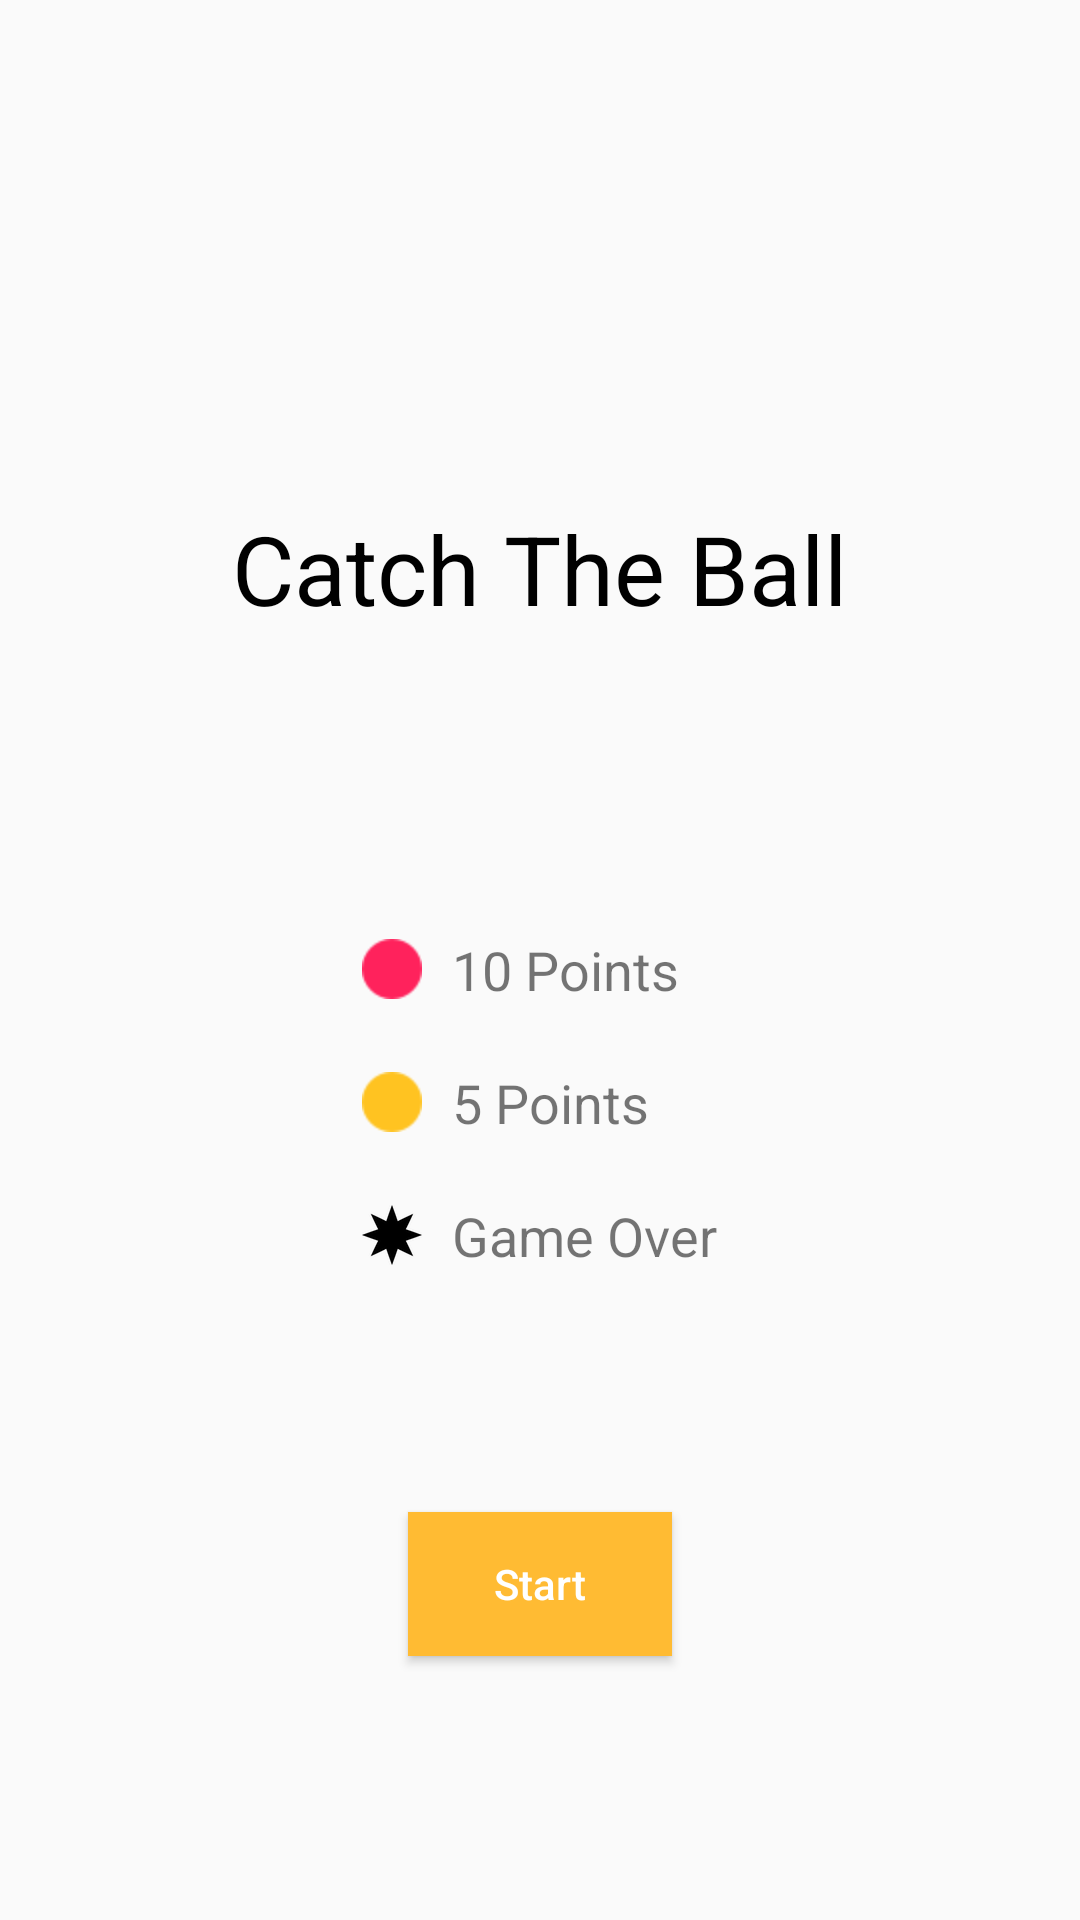

Produce the Android XML layout that renders to this screen, including the resource entries it uses.
<!-- AndroidManifest.xml: application theme MyMaterialTheme -->
<!-- res/layout/content_game_start.xml -->
<?xml version="1.0" encoding="utf-8"?>
<LinearLayout xmlns:android="http://schemas.android.com/apk/res/android"
    xmlns:tools="http://schemas.android.com/tools"
    style="@style/CustomWidHieMatch"
    tools:context=".game.start"
    android:orientation="vertical"
    android:gravity="center">
    <TextView
        style="@style/CustomHeadings"
        android:text="@string/game_name" />
    <TableLayout
        style="@style/CustomStartWidHie"
        android:layout_marginTop="@dimen/game_margin_top">
        <TableRow
            style="@style/CustomTableRow">
            <ImageView
                style="@style/CustomStartImg"
                android:src="@drawable/pink"/>
            <TextView
                style="@style/CustomStartText"
                android:text="@string/ten_points" />
        </TableRow>
        <TableRow
            style="@style/CustomTableRow">
            <ImageView
                style="@style/CustomStartImg"
                android:src="@drawable/orange"/>
            <TextView
                style="@style/CustomStartText"
                android:text="@string/fv_points" />
        </TableRow>
        <TableRow
            style="@style/CustomTableRow">
            <ImageView
                style="@style/CustomStartImg"
                android:src="@drawable/black"/>
            <TextView
                style="@style/CustomStartText"
                android:text="@string/game_over" />
        </TableRow>
    </TableLayout>
    <Button
        style="@style/CustomButton"
        android:text="@string/game_start"
        android:onClick="startGame" />
</LinearLayout>
<!-- resources referenced by this layout -->
<resources>
  <dimen name="game_margin_top">80dp</dimen>
  <!-- drawable black: png bitmap (drawable-hdpi, 2426 bytes) -->
  <!-- drawable orange: png bitmap (drawable-xxxhdpi, 530 bytes) -->
  <!-- drawable pink: png bitmap (drawable-xhdpi, 575 bytes) -->
  <string name="fv_points">5 Points</string>
  <string name="game_name">Catch The Ball</string>
  <string name="game_over">Game Over</string>
  <string name="game_start">Start</string>
  <string name="ten_points">10 Points</string>
  <style name="CustomButton" parent="CustomStartWidHie">
          <item name="android:layout_marginTop">@dimen/game_margin_top</item>
          <item name="android:textAllCaps">false</item>
          <item name="android:textColor">@android:color/white</item>
          <item name="android:background">@android:color/holo_orange_light</item>
      </style>
  <style name="CustomHeadings" parent="CustomStartWidHie">
          <item name="android:textSize">@dimen/game_name_text_size</item>
          <item name="android:layout_marginTop">@dimen/game_margin_top</item>
          <item name="android:textColor">@android:color/black</item>
      </style>
  <style name="CustomStartImg">
          <item name="android:layout_width">@dimen/start_img</item>
          <item name="android:layout_height">@dimen/start_img</item>
      </style>
  <style name="CustomStartText" parent="CustomStartWidHie">
          <item name="android:textSize">18sp</item>
          <item name="android:paddingLeft">10dp</item>
      </style>
  <style name="CustomStartWidHie">
          <item name="android:layout_width">wrap_content</item>
          <item name="android:layout_height">wrap_content</item>
      </style>
  <style name="CustomTableRow">
          <item name="android:layout_marginTop">@dimen/start_img</item>
          <item name="android:gravity">center_vertical</item>
      </style>
  <style name="CustomWidHieMatch">
          <item name="android:layout_width">match_parent</item>
          <item name="android:layout_height">match_parent</item>
      </style>
  <style name="MyMaterialTheme" parent="MyMaterialTheme.Base">
  
      </style>
  <dimen name="game_name_text_size">32sp</dimen>
  <dimen name="start_img">20dp</dimen>
  <style name="MyMaterialTheme.Base" parent="Theme.AppCompat.Light.DarkActionBar">
          <item name="windowNoTitle">true</item>
          <item name="windowActionBar">false</item>
          <item name="colorPrimary">@color/colorPrimary</item>
          <item name="colorPrimaryDark">@color/colorPrimaryDark</item>
          <item name="colorAccent">@color/colorAccent</item>
      </style>
  <color name="colorPrimary">#125688</color>
  <color name="colorPrimaryDark">#125688</color>
  <color name="colorAccent">#4fb947</color>
</resources>
